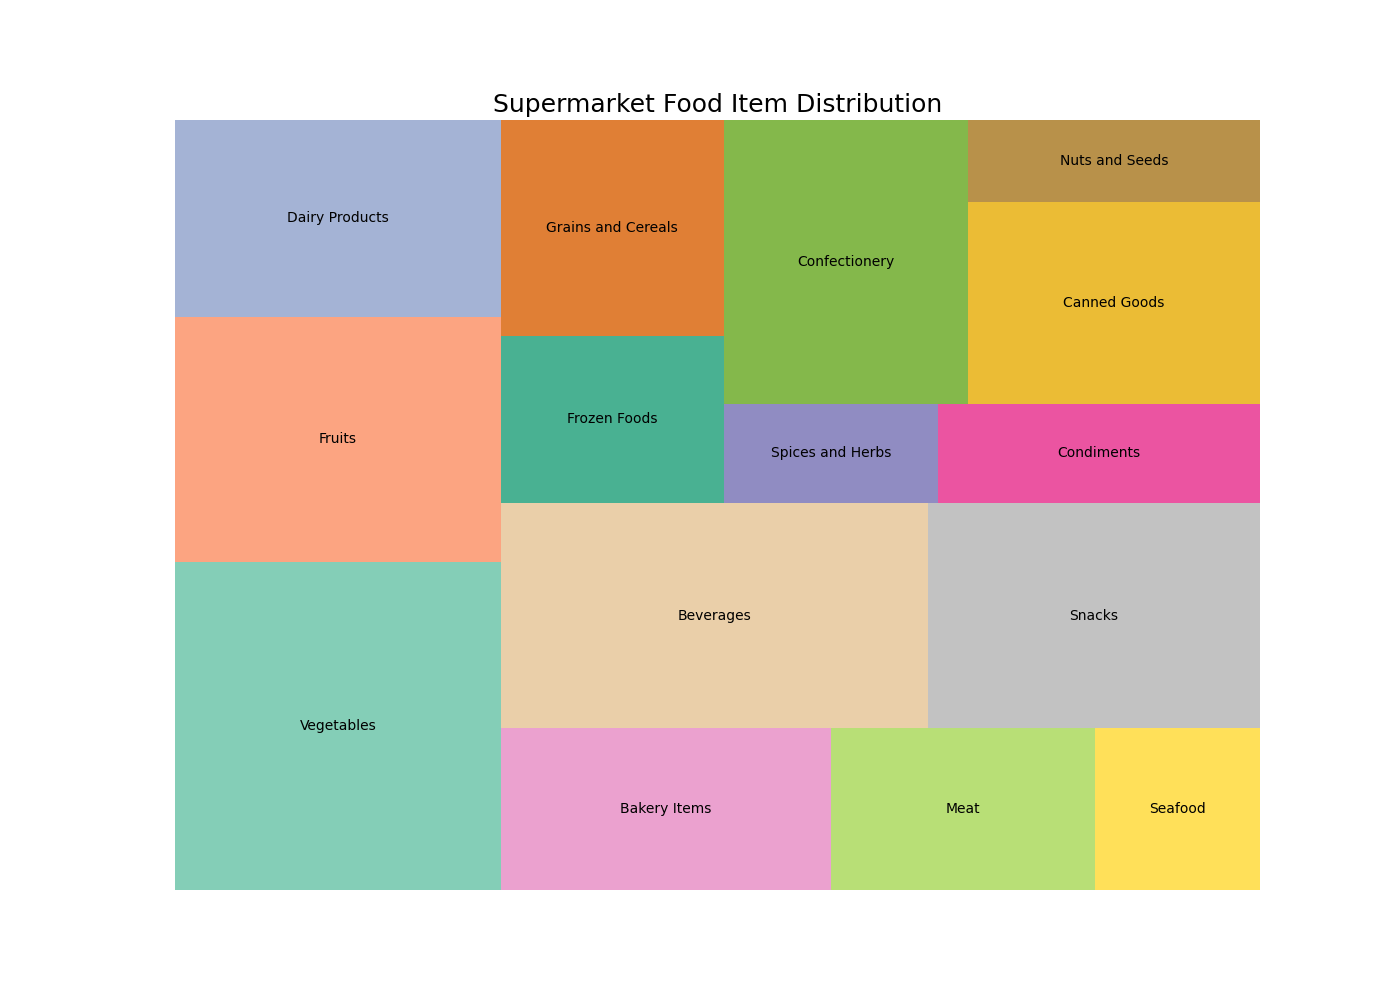

Values plotted in this chart, from the file beside it:
Category, Quantity
Vegetables, 2000
Fruits, 1500
Dairy Products, 1200
Bakery Items, 1000
Meat, 800
Seafood, 500
Beverages, 1800
Snacks, 1400
Frozen Foods, 700
Grains and Cereals, 900
Spices and Herbs, 400
Condiments, 600
Confectionery, 1300
Canned Goods, 1100
Nuts and Seeds, 450
